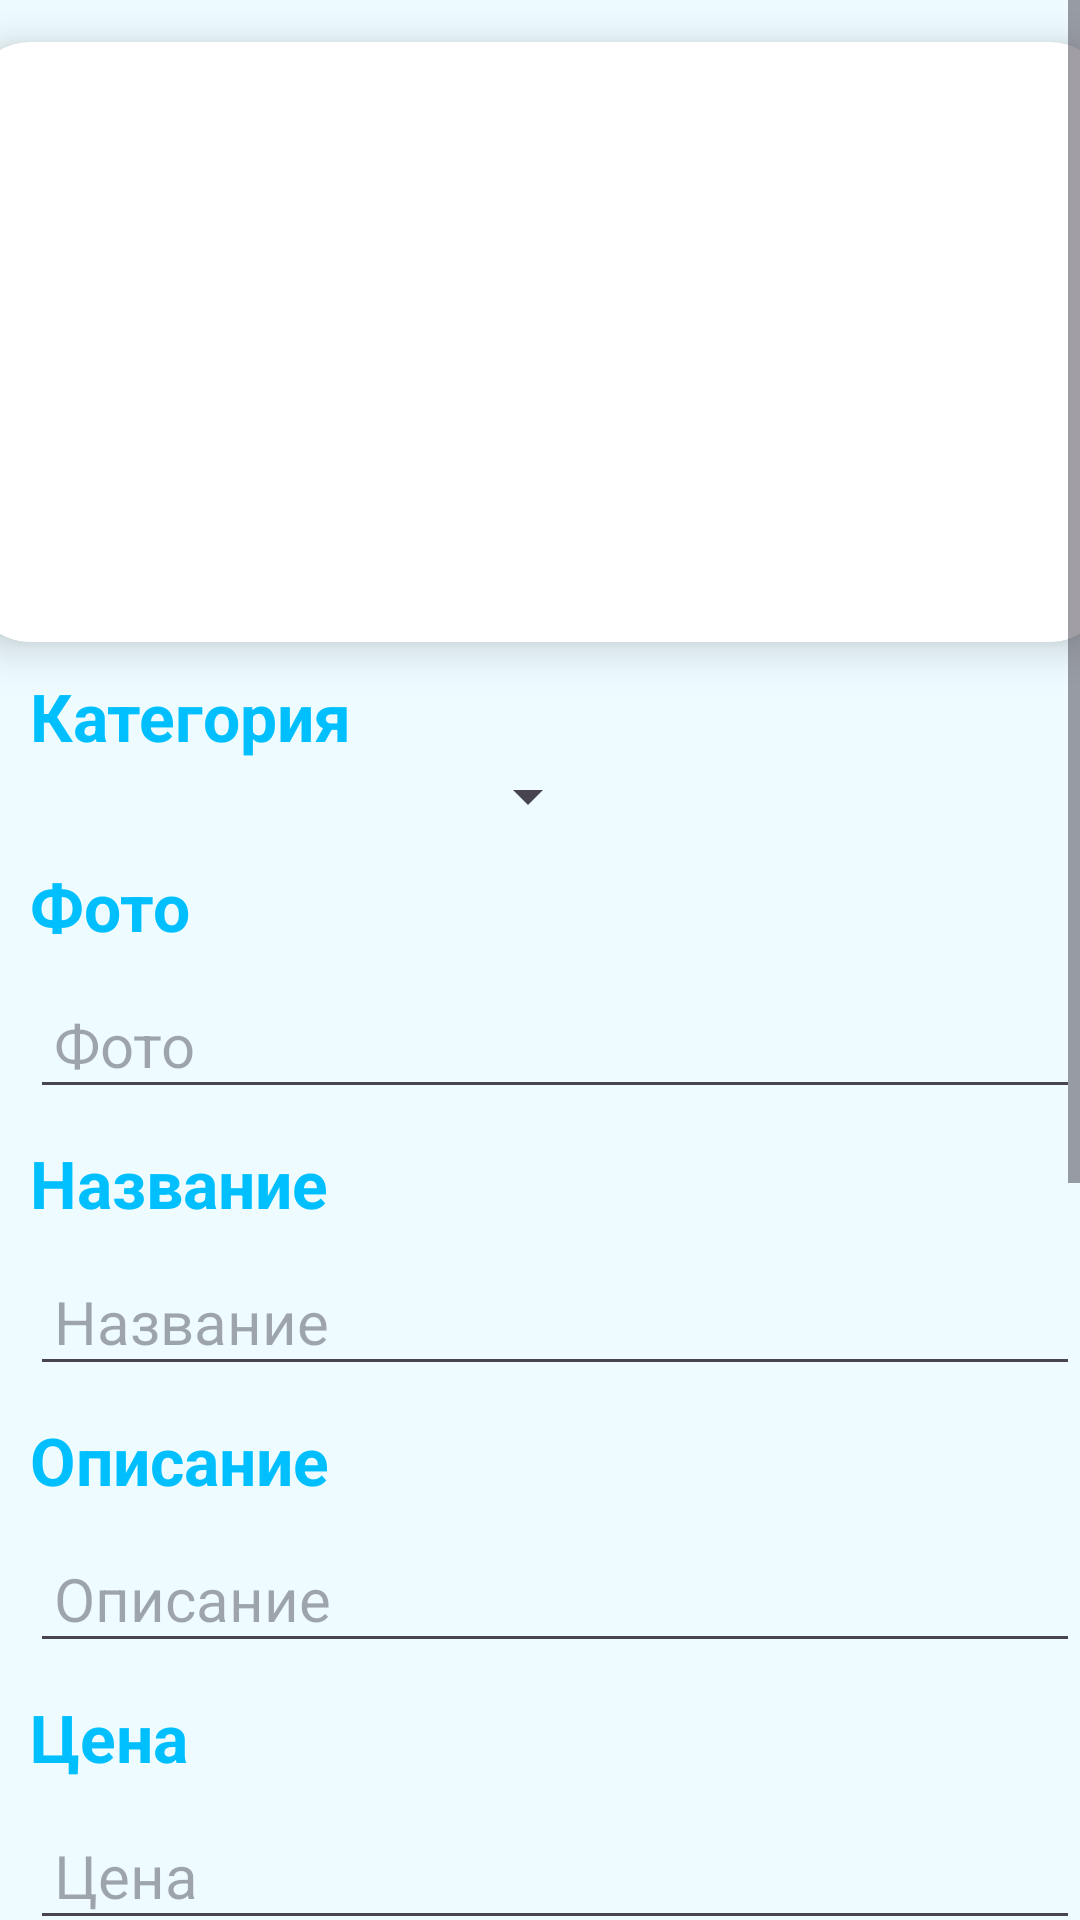

Write the Android layout XML for this screen, with the resource values it uses.
<!-- AndroidManifest.xml: application theme Theme.IziElectro -->
<!-- res/layout/activity_admin_detailed.xml -->
<?xml version="1.0" encoding="utf-8"?>
<ScrollView xmlns:android="http://schemas.android.com/apk/res/android"
    xmlns:app="http://schemas.android.com/apk/res-auto"
    xmlns:tools="http://schemas.android.com/tools"
    android:id="@+id/main"
    android:layout_width="match_parent"
    android:layout_height="match_parent"
    android:orientation="vertical"
    tools:context=".userActivityDatailed"
android:background="@color/myBackground"
    >
    <LinearLayout
        android:orientation="vertical"
        android:layout_width="match_parent"
        android:layout_height="wrap_content"
        >
    <androidx.cardview.widget.CardView
        android:layout_marginTop="14dp"
        android:layout_width="380dp"
        android:layout_height="200dp"
        android:id="@+id/cardImage"
        android:layout_gravity="center"
        app:cardCornerRadius="20dp"
        app:cardElevation="8dp">
        <ImageView
            android:layout_width="380dp"
            android:layout_height="200dp"
            android:id="@+id/detailImage"
            android:layout_gravity="center"
            android:src="@drawable/phone"
            android:scaleType="fitCenter"/>

    </androidx.cardview.widget.CardView>
        <TextView
            android:layout_width="wrap_content"
            android:layout_height="wrap_content"
            android:text="Категория"
            android:textColor="@color/MyColor"
            android:textStyle="bold"
            android:layout_marginStart="10dp"
            android:layout_marginTop="10dp"
            android:textSize="22sp"/>
        <Spinner
            android:id="@+id/detailCategory"
            android:layout_width="200dp"
            android:layout_height="wrap_content"
            android:prompt="@string/spinner_hint"
            android:textColor="@color/MyColor"
            android:textStyle="bold"
            android:textSize="22sp"
            />
    <TextView
        android:layout_width="wrap_content"
        android:layout_height="wrap_content"
        android:text="Фото"
        android:textColor="@color/MyColor"
        android:textStyle="bold"
        android:layout_marginStart="10dp"
        android:layout_marginTop="10dp"
        android:textSize="22sp"/>
    <EditText
        android:layout_width="350dp"
        android:layout_height="wrap_content"
        android:id="@+id/detailPhoto"
        android:layout_marginTop="10dp"
        android:padding="8dp"
        android:hint="Фото"
        android:drawablePadding="8dp"
        android:textSize="20sp"
        android:layout_marginStart="10dp"
        />
    <TextView
        android:layout_width="wrap_content"
        android:layout_height="wrap_content"
        android:text="Название"
        android:textColor="@color/MyColor"
        android:textStyle="bold"
        android:layout_marginStart="10dp"
        android:layout_marginTop="10dp"
        android:textSize="22sp"/>
    <EditText
        android:layout_width="350dp"
        android:layout_height="wrap_content"
        android:id="@+id/detailName"
        android:layout_marginTop="10dp"
        android:padding="8dp"
        android:hint="Название"
        android:drawablePadding="8dp"
        android:textSize="20sp"
        android:layout_marginStart="10dp"
        />
    <TextView
        android:layout_width="wrap_content"
        android:layout_height="wrap_content"
        android:text="Описание"
        android:textColor="@color/MyColor"
        android:textStyle="bold"
        android:layout_marginStart="10dp"
        android:layout_marginTop="10dp"
        android:textSize="22sp"/>
    <EditText
        android:layout_width="350dp"
        android:layout_height="wrap_content"
        android:id="@+id/detailDescription"
        android:layout_marginTop="10dp"
        android:padding="8dp"
        android:hint="Описание"
        android:drawablePadding="8dp"
        android:textSize="20sp"
        android:layout_marginStart="10dp"
        />
    <TextView
        android:layout_width="wrap_content"
        android:layout_height="wrap_content"
        android:text="Цена"
        android:textColor="@color/MyColor"
        android:textStyle="bold"
        android:layout_marginStart="10dp"
        android:layout_marginTop="10dp"
        android:textSize="22sp"/>
    <EditText
        android:layout_width="350dp"
        android:layout_height="wrap_content"
        android:id="@+id/detailPrice"
        android:layout_marginTop="10dp"
        android:padding="8dp"
        android:hint="Цена"
        android:drawablePadding="8dp"
        android:inputType="numberDecimal"
        android:textSize="20sp"
        android:layout_marginStart="10dp"
        />
    <TextView
        android:layout_width="wrap_content"
        android:layout_height="wrap_content"
        android:text="Остаток"
        android:textColor="@color/MyColor"
        android:textStyle="bold"
        android:layout_marginStart="10dp"
        android:layout_marginTop="10dp"
        android:textSize="22sp"/>
    <EditText
        android:layout_width="350dp"
        android:layout_height="wrap_content"
        android:id="@+id/detailRestOf"
        android:layout_marginTop="10dp"
        android:padding="8dp"
        android:hint="Остаток"
        android:drawablePadding="8dp"
        android:inputType="numberDecimal"
        android:textSize="20sp"
        android:layout_marginStart="10dp"
        />
<LinearLayout
    android:layout_width="match_parent"
    android:layout_height="300dp"
    android:orientation="horizontal">

    <Button
        android:id="@+id/deleteButton"
        android:layout_width="180dp"
        android:layout_height="60dp"
        android:layout_marginStart="5dp"
        android:text="Удалить"
        android:textSize="25sp"
        android:textStyle="bold"
        android:visibility="visible" />
    <Button
        android:id="@+id/saveButton"
        android:layout_width="180dp"
        android:layout_height="60dp"
        android:text="Сохранить"
        android:textSize="25sp"
        android:textStyle="bold"

        android:layout_marginStart="75dp"
        />

</LinearLayout>


    </LinearLayout>
</ScrollView>
<!-- resources referenced by this layout -->
<resources>
  <color name="MyColor">#00BFFF </color>
  <color name="myBackground"> #eefbff</color>
  <style name="Theme.IziElectro" parent="Base.Theme.IziElectro" />
  <style name="Base.Theme.IziElectro" parent="Theme.Material3.DayNight.NoActionBar">
          
          <item name="colorPrimary">@color/lavander</item>
          <item name="colorPrimaryVariant">@color/lavander</item>
      </style>
  <color name="lavander">#00BFFF </color>
</resources>
